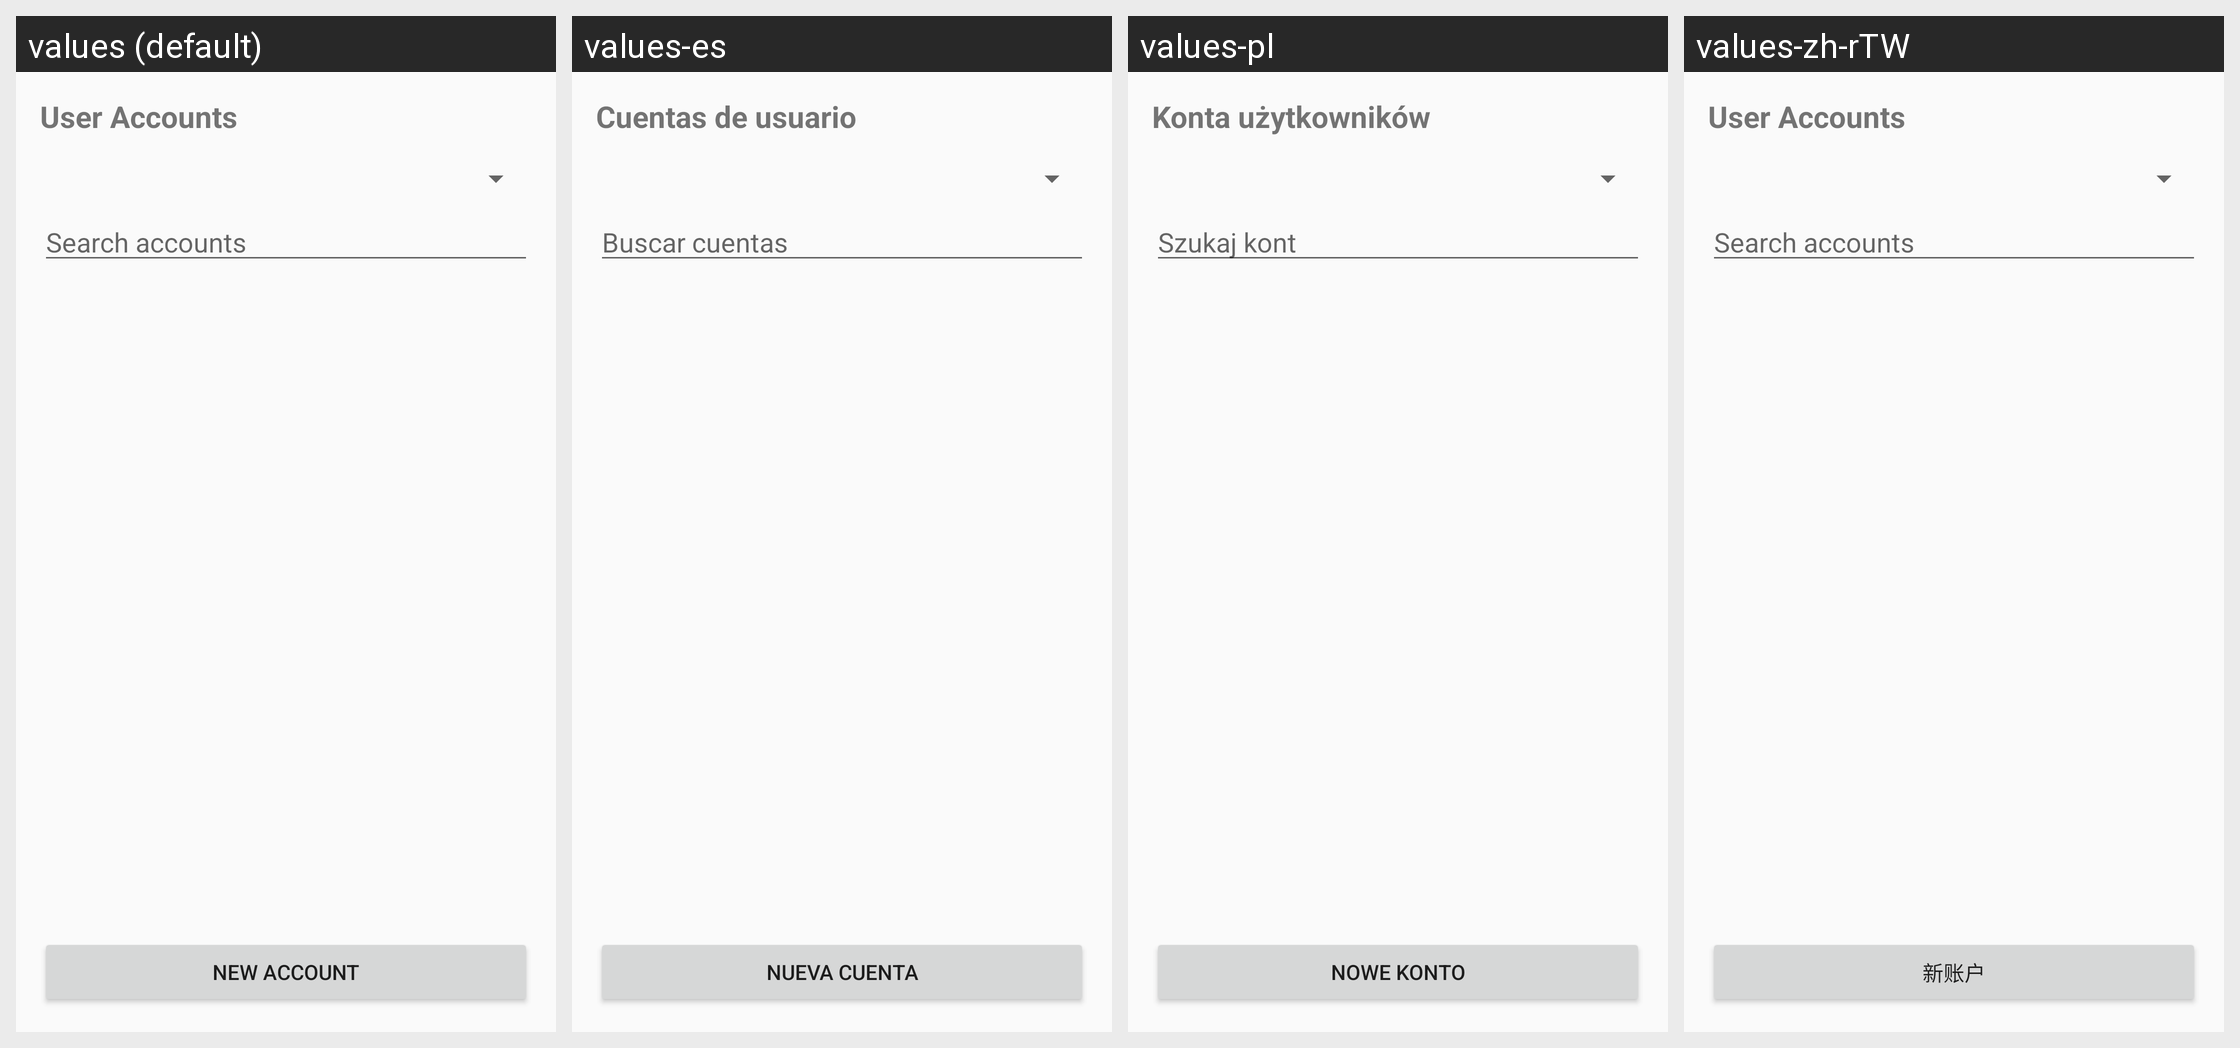

Translations of the strings shown on this Android screen, per locale in the grid:
Android screen res/layout/activity_user_accounts.xml rendered under 4 locales, left to right: values (default), values-es, values-pl, values-zh-rTW. Device: Nexus 5 (rendered at 1080×1920; each locale shown at half size, 540×960, under a caption strip naming it); theme AppTheme.
Other locales in the repository, not shown: values-ar, values-ar-rIQ, values-bg, values-es-rES, values-fa, values-in, values-pt, values-pt-rBR, values-pt-rPT, values-ru, values-zh-rCN.
Strings drawn on this screen, with the default value and each locale's value (text and hints the layout hard-codes, and strings that could not be matched under every locale, appear in the picture but are not listed):

user_accounts
  values: User Accounts
  values-es: Cuentas de usuario
  values-pl: Konta użytkowników
  values-zh-rTW: User Accounts

search_accounts_hint
  values: Search accounts
  values-es: Buscar cuentas
  values-pl: Szukaj kont
  values-zh-rTW: Search accounts

action_new_account
  values: New Account
  values-es: Nueva cuenta
  values-pl: Nowe konto
  values-zh-rTW: 新账户
